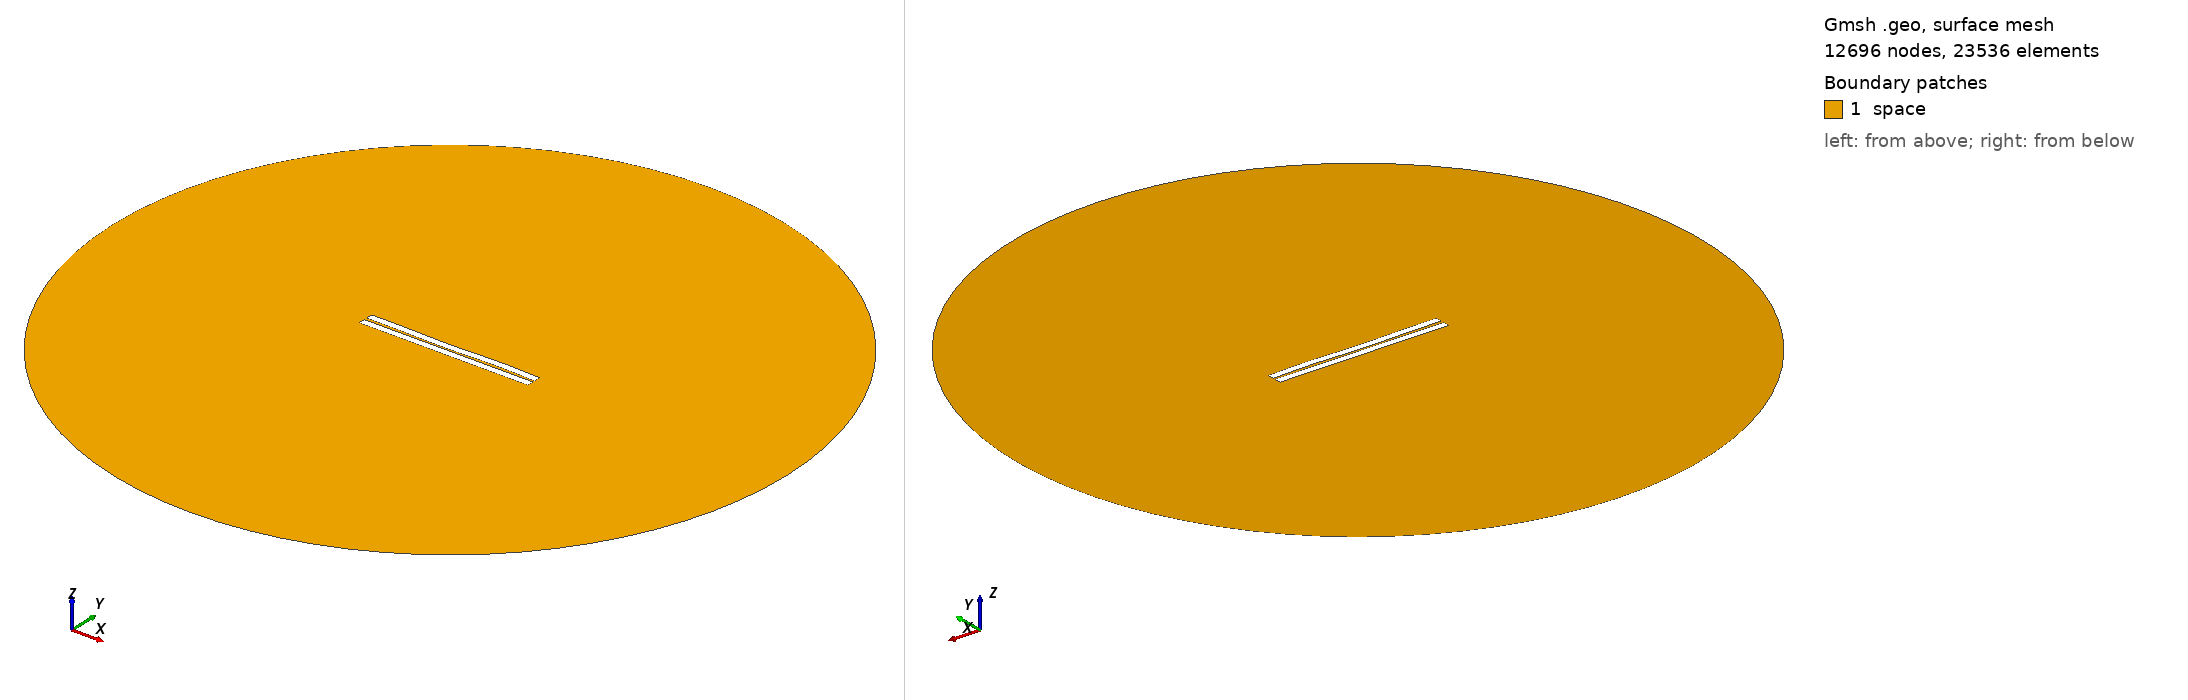

Gmsh geometry script, surface-meshed: 12696 nodes, 23536 surface elements. Boundary patches (legend numbers): 1 space. Left view from above one corner, right view from below the opposite corner. Legend entries are the model's physical surfaces. The drawing asked Gmsh for element sizes between 1% and 20% of the model's largest extent; the script's own settings can give other sizes.

=== 2.geo (drawn) ===
//---------------------------------------
// Geometry kernel
//---------------------------------------

SetFactory("OpenCASCADE");



//---------------------------------------
// Parameters of the geometry
//---------------------------------------

// Overetch of the upper plate
overetch = 0.0;

// Distance between the plates
distance = 1.5;

// Discretization over the x axis (for the deformation)
nx = 50; 

// Length of the plate
L = 100 - overetch; 

// Number of modes
n = 4; 

// 1st mode coefficient
coeff(1) = -0.15;
beta(1) = 0.596864 * 3.1415926535 / L;

// 2nd mode coefficient
coeff(2) = -0.15;
beta(2) = 1.49418 * 3.1415926535 / L;

// 3rd mode coefficient
coeff(3) = -0.15;
beta(3) = 2.50025 * 3.1415926535 / L;

// 4th mode coefficient
coeff(4) = 0.15;
beta(4) = 3.49999 * 3.1415926535 / L;



//---------------------------------------
// Upper plate (deformed rectangle)
//---------------------------------------

// Coordiantes of the upper plate
xmin = -50;
xmax = 50 - overetch;

// Height of the upper plate
yheight = 4 - 2 * overetch;

// Indexes of the points
UpperID[] = {};
LowerID[] = {};
LeftID[] = {};
RightID[] = {};

// Point index
p = 1;

// Horizontal edges
For i In {1:nx}
    x = xmin + (i-1)*(xmax - xmin)/(nx-1);

    y_bottom = distance / 2 + overetch;
    For j In {1:n}
        C = (Cosh(beta(j)*L) + Cos(beta(j)*L)) / (Sinh(beta(j)*L) + Sin(beta(j)*L));
        y_bottom  = y_bottom + coeff(j) * (Cosh(beta(j)*(x+50)) - Cos(beta(j)*(x+50)) - C * (Sinh(beta(j)*(x+50)) - Sin(beta(j)*(x+50))));
    EndFor

    y_top = y_bottom + yheight;

    Point(p) = {x, y_top, 0, 1.0};
    UpperID[i] = p;
    p = p + 1;

    Point(p) = {x, y_bottom, 0, 1.0};
    LowerID[i] = p;
    p = p + 1;
EndFor

// Create point lists
UpperPts[] = {}; LowerPts[] = {};
For i In {1:nx}
  UpperPts[] += {UpperID[i]};
  LowerPts[] += {LowerID[i]};
EndFor

// Build splines
Spline(1) = {UpperPts[]};
Spline(2) = {LowerPts[]};
Line(3) = {LowerPts[nx-1], UpperPts[nx-1]};
Line(4) = {LowerPts[0], UpperPts[0]};

// Build the plane surface
Curve Loop(1) = {2, 3, -1, -4};
Plane Surface(1) = {1};



//---------------------------------------
// Lower plate (rectangle)
//---------------------------------------

// Vertices
Point(1001) = {-50, -1, 0, 1.0};
Point(1002) = { 50, -1, 0, 1.0};
Point(1003) = { 50,  -5, 0, 1.0};
Point(1004) = {-50,  -5, 0, 1.0};

// Edges
Line(5) = {1001, 1002};
Line(6) = {1002, 1003};
Line(7) = {1003, 1004};
Line(8) = {1004, 1001};

// Plane surface
Line Loop(2) = {5, 6, 7, 8};
Plane Surface(2) = {2}; 



//---------------------------------------
// Outer (fictious) boundary
//---------------------------------------

// Points
Point(1005) = {0, 0, 0};       // Center
Point(1006) = {200, 0, 0};     // Start point
Point(1007) = {0, 200, 0};     // 90 degrees
Point(1008) = {-200, 0, 0};    // 180 degrees
Point(1009) = {0, -200, 0};    // 270 degrees

// Circle arcs (each needs start, center, end)
Circle(9) = {1006, 1005, 1007};
Circle(10) = {1007, 1005, 1008};
Circle(11) = {1008, 1005, 1009};
Circle(12) = {1009, 1005, 1006};

// Plane surface for the entire domain
Curve Loop(3) = {9, 10, 11, 12};
Surface(3) = {3};

// Subtract the plates from the whole domain to obtain the actual domain where we want to solve the equations
BooleanDifference{ Surface{3}; Delete; }{ Surface{1}; Surface{2}; Delete; }




//---------------------------------------
// Transfinite Lines/Curves
//---------------------------------------

// Set the number of points on the boundaries
r = 12;
d = 0.15;

// Plates
Transfinite Curve {1} = 50*r/4 Using Progression 1;
Transfinite Line {2} = 50*r Using Progression 1;
Transfinite Curve {3, 4} = 2*r Using Progression 1+d;
Transfinite Line {5} = 50*r Using Progression 1;
Transfinite Line {7} = 50*r/4 Using Progression 1;
Transfinite Line {6} = 2*r Using Progression 1+d;
Transfinite Line {8} = 2*r Using Progression 1-d;

// Outer boundary
Transfinite Line {9, 10, 11, 12} = 20 Using Progression 1;



//---------------------------------------
// Physical groups
//---------------------------------------                

// Physical curves (boundaries)
Physical Line("force_segment", 10) = {2};
Physical Line("upper_plate", 11) = {1, 3, 4};
Physical Line("lower_plate", 12) = {5, 6, 7, 8};
Physical Line("boundary", 20) = {9, 10, 11, 12};

// Physical Surfaces
Physical Surface("space", 30) = {3};



//---------------------------------------
// 6. Generate the Mesh
//---------------------------------------

// 2D mesh generation
Mesh 2;
